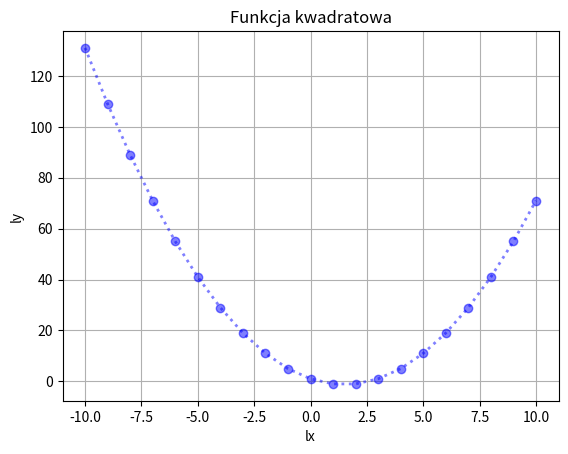

Write the Python code that produced this figure.
import matplotlib.pyplot as plt

a = 1
b = -3
c = 1
lx = list(range(-10, 11))  # lista argumentów x
ly = [a * x**2 + b * x + c for x in lx]

fig, ax = plt.subplots()
ax.plot(lx, ly, 'o:b', linewidth=2, alpha=0.5)
ax.set_xlabel('lx')
ax.set_ylabel('ly')
ax.set_title('Funkcja kwadratowa')
ax.grid(True)
plt.show()
plt.show()
